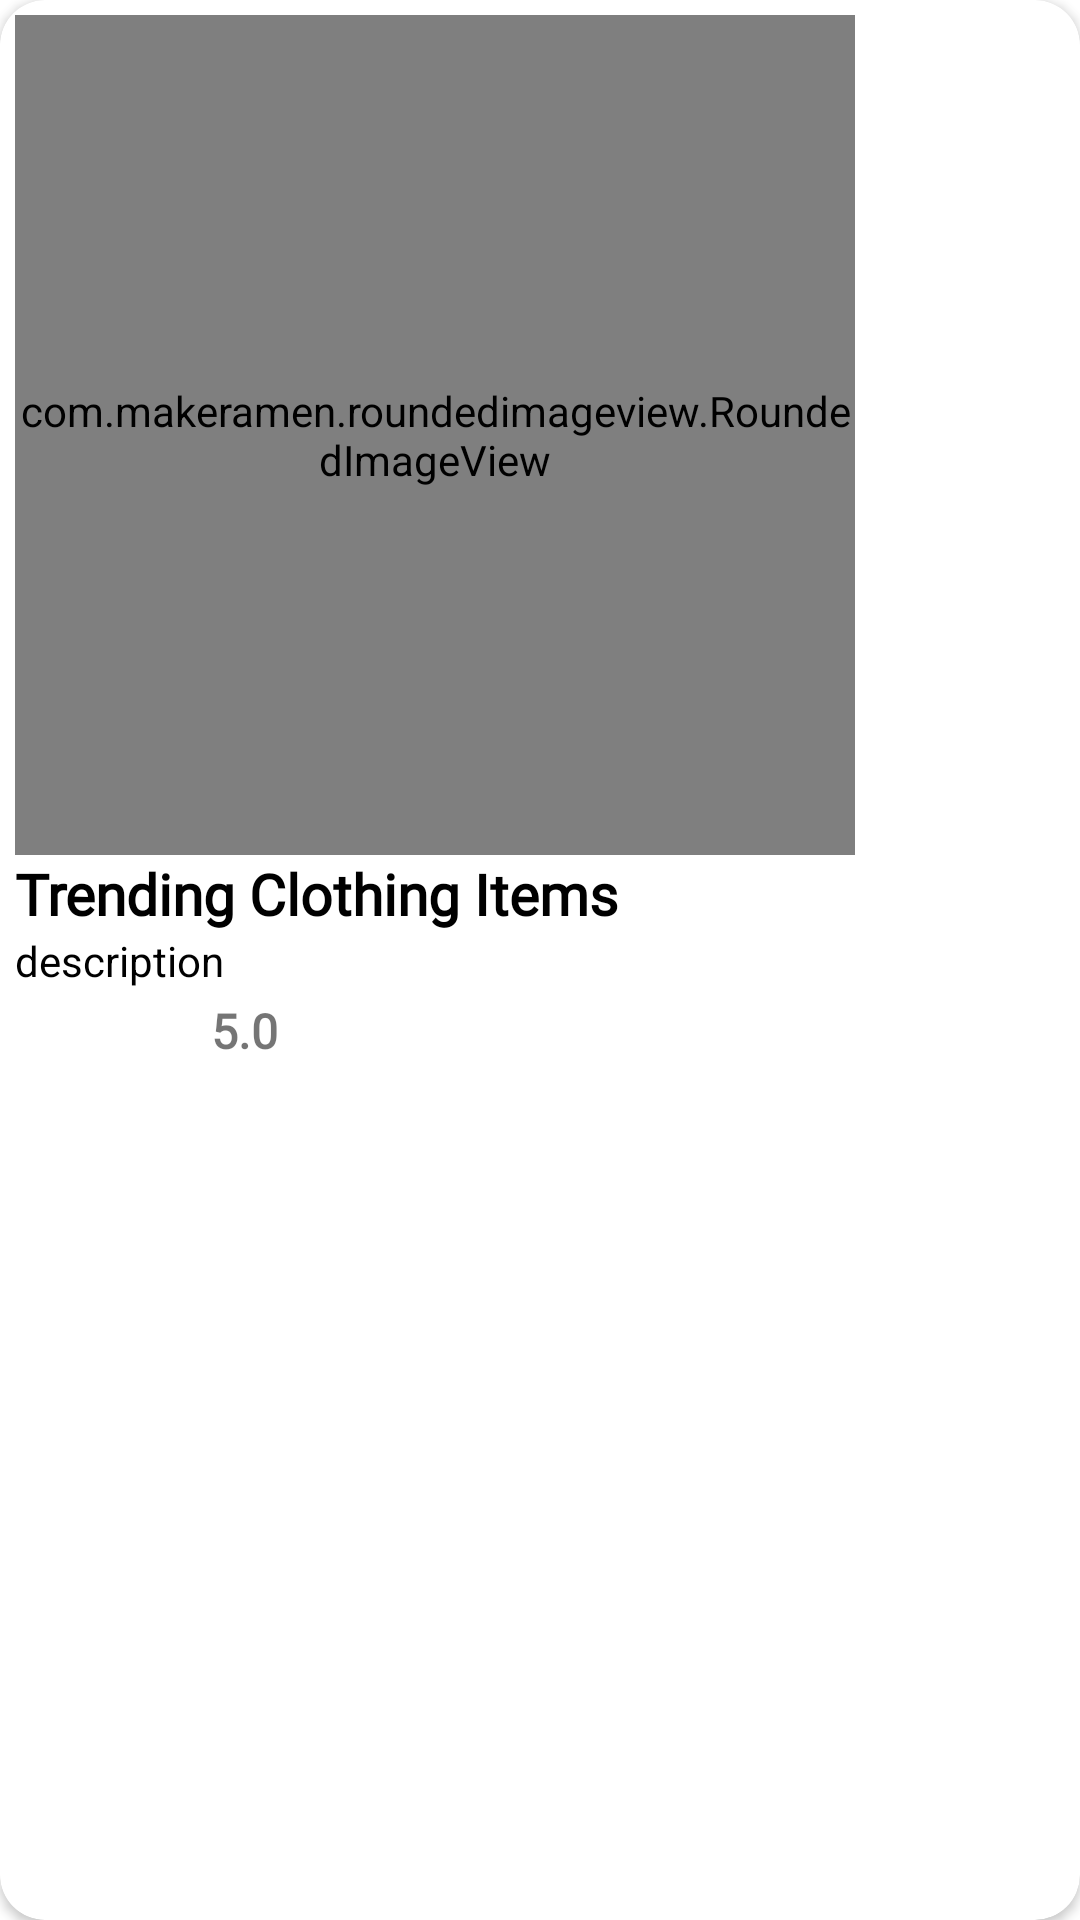

Here is an Android app screen rendered from its layout file. Give the layout XML and the strings, colors and styles it references.
<!-- AndroidManifest.xml: application theme Theme.Project_Mad -->
<!-- res/layout/popular_item.xml -->
<?xml version="1.0" encoding="utf-8"?>
<androidx.cardview.widget.CardView xmlns:android="http://schemas.android.com/apk/res/android"
    android:layout_width="wrap_content"
    android:layout_height="wrap_content"
    xmlns:app="http://schemas.android.com/apk/res-auto"
    android:layout_margin="5dp"
    app:cardCornerRadius="15dp">

    <LinearLayout
        android:layout_width="match_parent"
        android:layout_height="wrap_content"
        android:orientation="vertical"
        android:padding="5dp">

        <com.makeramen.roundedimageview.RoundedImageView
            android:id="@+id/pop_img"
            android:layout_width="280dp"
            android:layout_height="280dp"
            app:riv_corner_radius="14dp"
            android:scaleType="centerCrop"
            android:src="@mipmap/product19"/>

        <TextView
            android:id="@+id/pop_name"
            android:layout_width="wrap_content"
            android:layout_height="wrap_content"
            android:fontFamily="@font/alice"
            android:text="@string/trending_clothing_items"
            android:textSize="19sp"
            android:textColor="@color/black"
            android:textStyle="bold"/>

        <TextView
            android:id="@+id/pop_des"
            android:layout_width="190dp"
            android:layout_height="wrap_content"
            android:ellipsize="end"
            android:maxLines="1"
            android:singleLine="true"
            android:textSize="14sp"
            android:textColor="@color/black"
            android:text="@string/description"/>
        <LinearLayout
            android:layout_width="match_parent"
            android:layout_height="wrap_content"
            android:orientation="horizontal" >

            <ImageView
                android:layout_width="70dp"
                android:layout_height="30dp"
                android:src="@drawable/ratingbar"
                android:layout_marginLeft="-5dp"/>
            <TextView
                android:id="@+id/pop_rating"
                android:layout_width="wrap_content"
                android:layout_height="wrap_content"
                android:layout_marginTop="3dp"
                android:text="5.0"
                android:layout_weight="1"
                android:fontFamily="@font/alice"
                android:textSize="16dp"
                android:textStyle="bold"
                />





        </LinearLayout>



    </LinearLayout>


</androidx.cardview.widget.CardView>
<!-- resources referenced by this layout -->
<resources>
  <color name="black">#FF000000</color>
  <!-- mipmap product19: jpg bitmap (mipmap-mdpi, 36467 bytes) -->
  <string name="description">description</string>
  <string name="trending_clothing_items">Trending Clothing Items</string>
  <style name="Theme.Project_Mad" parent="Theme.MaterialComponents.DayNight.DarkActionBar">
          
          <item name="colorPrimary">@color/purple_500</item>
          <item name="colorPrimaryVariant">@color/purple_700</item>
          <item name="colorOnPrimary">@color/white</item>
          
          <item name="colorSecondary">@color/teal_200</item>
          <item name="colorSecondaryVariant">@color/teal_700</item>
          <item name="colorOnSecondary">@color/black</item>
          
          <item name="android:statusBarColor" tools:targetApi="l">?attr/colorPrimaryVariant</item>
          
      </style>
  <color name="purple_500">#FF9100</color>
  <color name="purple_700">#FFAB40</color>
  <color name="white">#FFFFFFFF</color>
  <color name="teal_200">#FF03DAC5</color>
  <color name="teal_700">#FF018786</color>
</resources>
